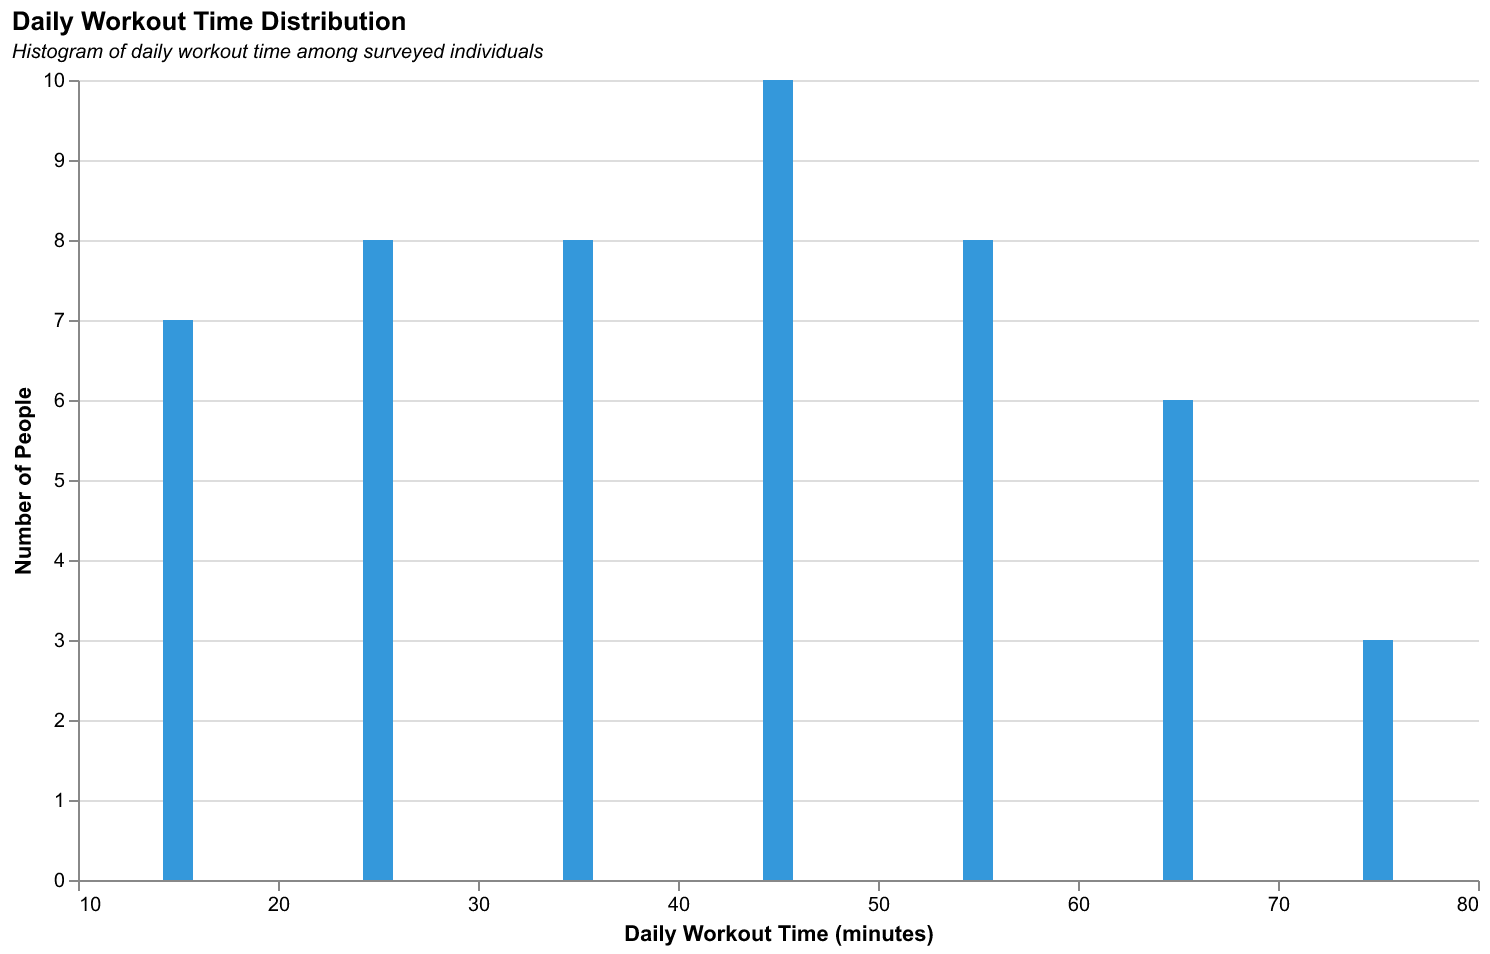

The file beside this chart, header and first rows:
PersonID, WorkoutTime(minutes)
1, 30
2, 45
3, 40
4, 20
5, 55
6, 25
7, 35
8, 50
9, 15
10, 60
11, 70
12, 65
13, 10
14, 40
15, 45
16, 25
17, 15
18, 55
19, 65
20, 75
21, 15
22, 35
23, 50
24, 45
25, 30
26, 20
27, 40
28, 45
29, 55
30, 25
31, 30
32, 48
33, 52
34, 38
35, 62
36, 72
37, 68
38, 12
39, 22
40, 32
41, 28
42, 34
43, 54
44, 66
45, 56
46, 44
47, 24
48, 16
49, 18
50, 42
